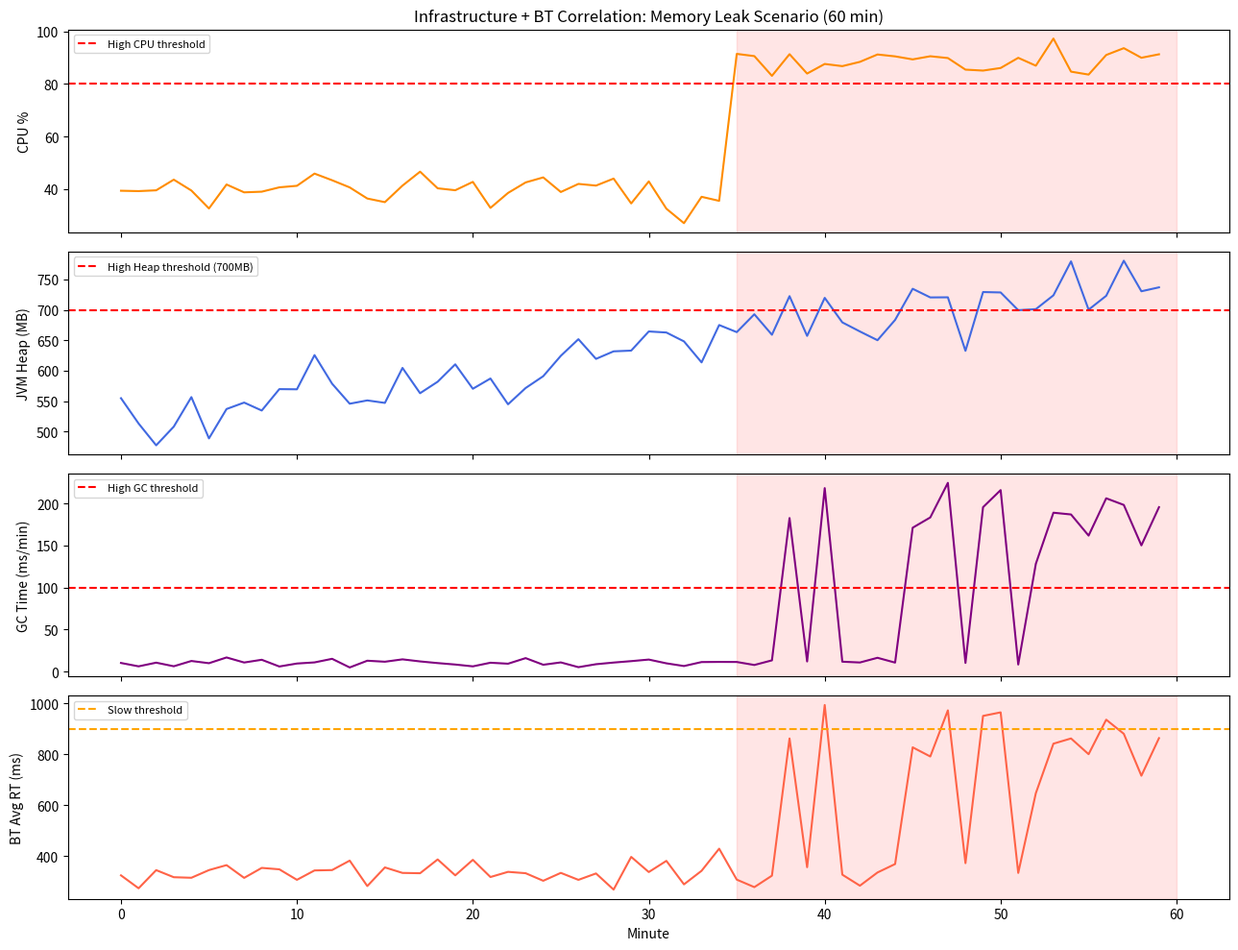

This chart was generated by the following Python code:
import random, matplotlib.pyplot as plt

random.seed(42)
minutes = list(range(60))

# Simulate an incident: memory pressure leads to GC pauses → BT latency spike
cpu_pct    = [random.gauss(40, 5) if m < 35 else random.gauss(88, 4) for m in minutes]
heap_mb    = [random.gauss(512, 30) + m * 4 for m in minutes]  # memory leak
gc_time_ms = [random.gauss(10, 3) if heap_mb[m] < 700 else random.gauss(180, 30) for m in minutes]
bt_avg_rt  = [random.gauss(300, 30) + gc_time_ms[m] * 3 for m in minutes]

fig, axes = plt.subplots(4, 1, figsize=(13, 10), sharex=True)

axes[0].plot(minutes, cpu_pct, color='darkorange')
axes[0].axhline(80, linestyle='--', color='red', label='High CPU threshold')
axes[0].set_ylabel('CPU %')
axes[0].set_title('Infrastructure + BT Correlation: Memory Leak Scenario (60 min)')
axes[0].legend(fontsize=8)

axes[1].plot(minutes, heap_mb, color='royalblue')
axes[1].axhline(700, linestyle='--', color='red', label='High Heap threshold (700MB)')
axes[1].set_ylabel('JVM Heap (MB)')
axes[1].legend(fontsize=8)

axes[2].plot(minutes, gc_time_ms, color='purple')
axes[2].axhline(100, linestyle='--', color='red', label='High GC threshold')
axes[2].set_ylabel('GC Time (ms/min)')
axes[2].legend(fontsize=8)

axes[3].plot(minutes, bt_avg_rt, color='tomato')
axes[3].axhline(300 * 3, linestyle='--', color='orange', label='Slow threshold')
axes[3].set_ylabel('BT Avg RT (ms)')
axes[3].set_xlabel('Minute')
axes[3].legend(fontsize=8)

# Highlight GC pressure zone
for ax in axes:
    ax.axvspan(35, 60, alpha=0.1, color='red')

plt.tight_layout()
plt.savefig('infra_correlation.png', dpi=100, bbox_inches='tight')
plt.show()
print("Root cause chain: Memory leak → JVM Heap full → GC pauses → BT latency spike")

# Simulate a Database Visibility query report

import random
random.seed(5)

queries = [
    {
        "query": "SELECT o.*, oi.* FROM orders o JOIN order_items oi ON o.id = oi.order_id WHERE o.user_id = ?",
        "executions_per_min": 45.2,
        "avg_time_ms": 87.3,
        "total_time_ms_per_min": 3945.96,
        "bt": "/checkout",
        "wait_state": "CPU"
    },
    {
        "query": "SELECT p.* FROM products p WHERE p.category_id = ? ORDER BY p.created_at DESC LIMIT 20",
        "executions_per_min": 210.8,
        "avg_time_ms": 12.1,
        "total_time_ms_per_min": 2550.68,
        "bt": "/search",
        "wait_state": "CPU"
    },
    {
        "query": "UPDATE inventory SET quantity = quantity - ? WHERE product_id = ? AND quantity >= ?",
        "executions_per_min": 42.1,
        "avg_time_ms": 428.5,   # ← slow! possible lock wait
        "total_time_ms_per_min": 18040.85,
        "bt": "/checkout",
        "wait_state": "Lock Wait"  # ← the problem!
    },
    {
        "query": "INSERT INTO audit_log (event, user_id, timestamp, payload) VALUES (?, ?, ?, ?)",
        "executions_per_min": 89.3,
        "avg_time_ms": 5.2,
        "total_time_ms_per_min": 464.36,
        "bt": "multiple",
        "wait_state": "I/O"
    },
]

# Sort by total time (most expensive first)
queries.sort(key=lambda q: q['total_time_ms_per_min'], reverse=True)

print("Database Visibility — Top Queries by Total Time (per minute)")
print("=" * 100)
print(f"{'Rank':<5} {'Avg (ms)':>8} {'Exec/min':>9} {'Total (ms/min)':>15} {'Wait':>12} {'BT':<15} Query")
print("-" * 100)

for rank, q in enumerate(queries, 1):
    query_short = q['query'][:50] + '...' if len(q['query']) > 50 else q['query']
    flag = " ◄ SLOW!" if q['avg_time_ms'] > 200 else ""
    print(f"{rank:<5} {q['avg_time_ms']:>8.1f} {q['executions_per_min']:>9.1f} {q['total_time_ms_per_min']:>15.1f} "
          f"{q['wait_state']:>12} {q['bt']:<15} {query_short}{flag}")

print()
print("Finding: UPDATE inventory is suffering Lock Waits — likely a concurrency issue.")
print("Recommendation: Add SELECT FOR UPDATE SKIP LOCKED or implement optimistic locking.")

# EXERCISE 2.4: Infrastructure correlation analysis
#
# You have 60 minutes of CPU and BT response time data.
# TASK: Calculate the Pearson correlation coefficient between CPU% and BT avg response time.
# A high correlation (> 0.7) suggests CPU saturation is causing latency.

import statistics

# Use the data from the chart above
# cpu_pct and bt_avg_rt are already defined

def pearson_correlation(x: list, y: list) -> float:
    """
    TASK: Compute the Pearson correlation coefficient between two lists.
    Formula: r = Σ[(xi - x̄)(yi - ȳ)] / sqrt(Σ(xi - x̄)² × Σ(yi - ȳ)²)
    """
    # TODO: Implement without using numpy
    pass

r = pearson_correlation(cpu_pct, bt_avg_rt)
if r is not None:
    print(f"Pearson correlation between CPU% and BT Response Time: r = {r:.4f}")
    if r > 0.7:
        print("Strong positive correlation — CPU saturation is likely driving BT latency.")
    elif r > 0.4:
        print("Moderate correlation — CPU may be a contributing factor.")
    else:
        print("Weak correlation — CPU is likely not the primary cause.")
else:
    print("Implement pearson_correlation() above.")
